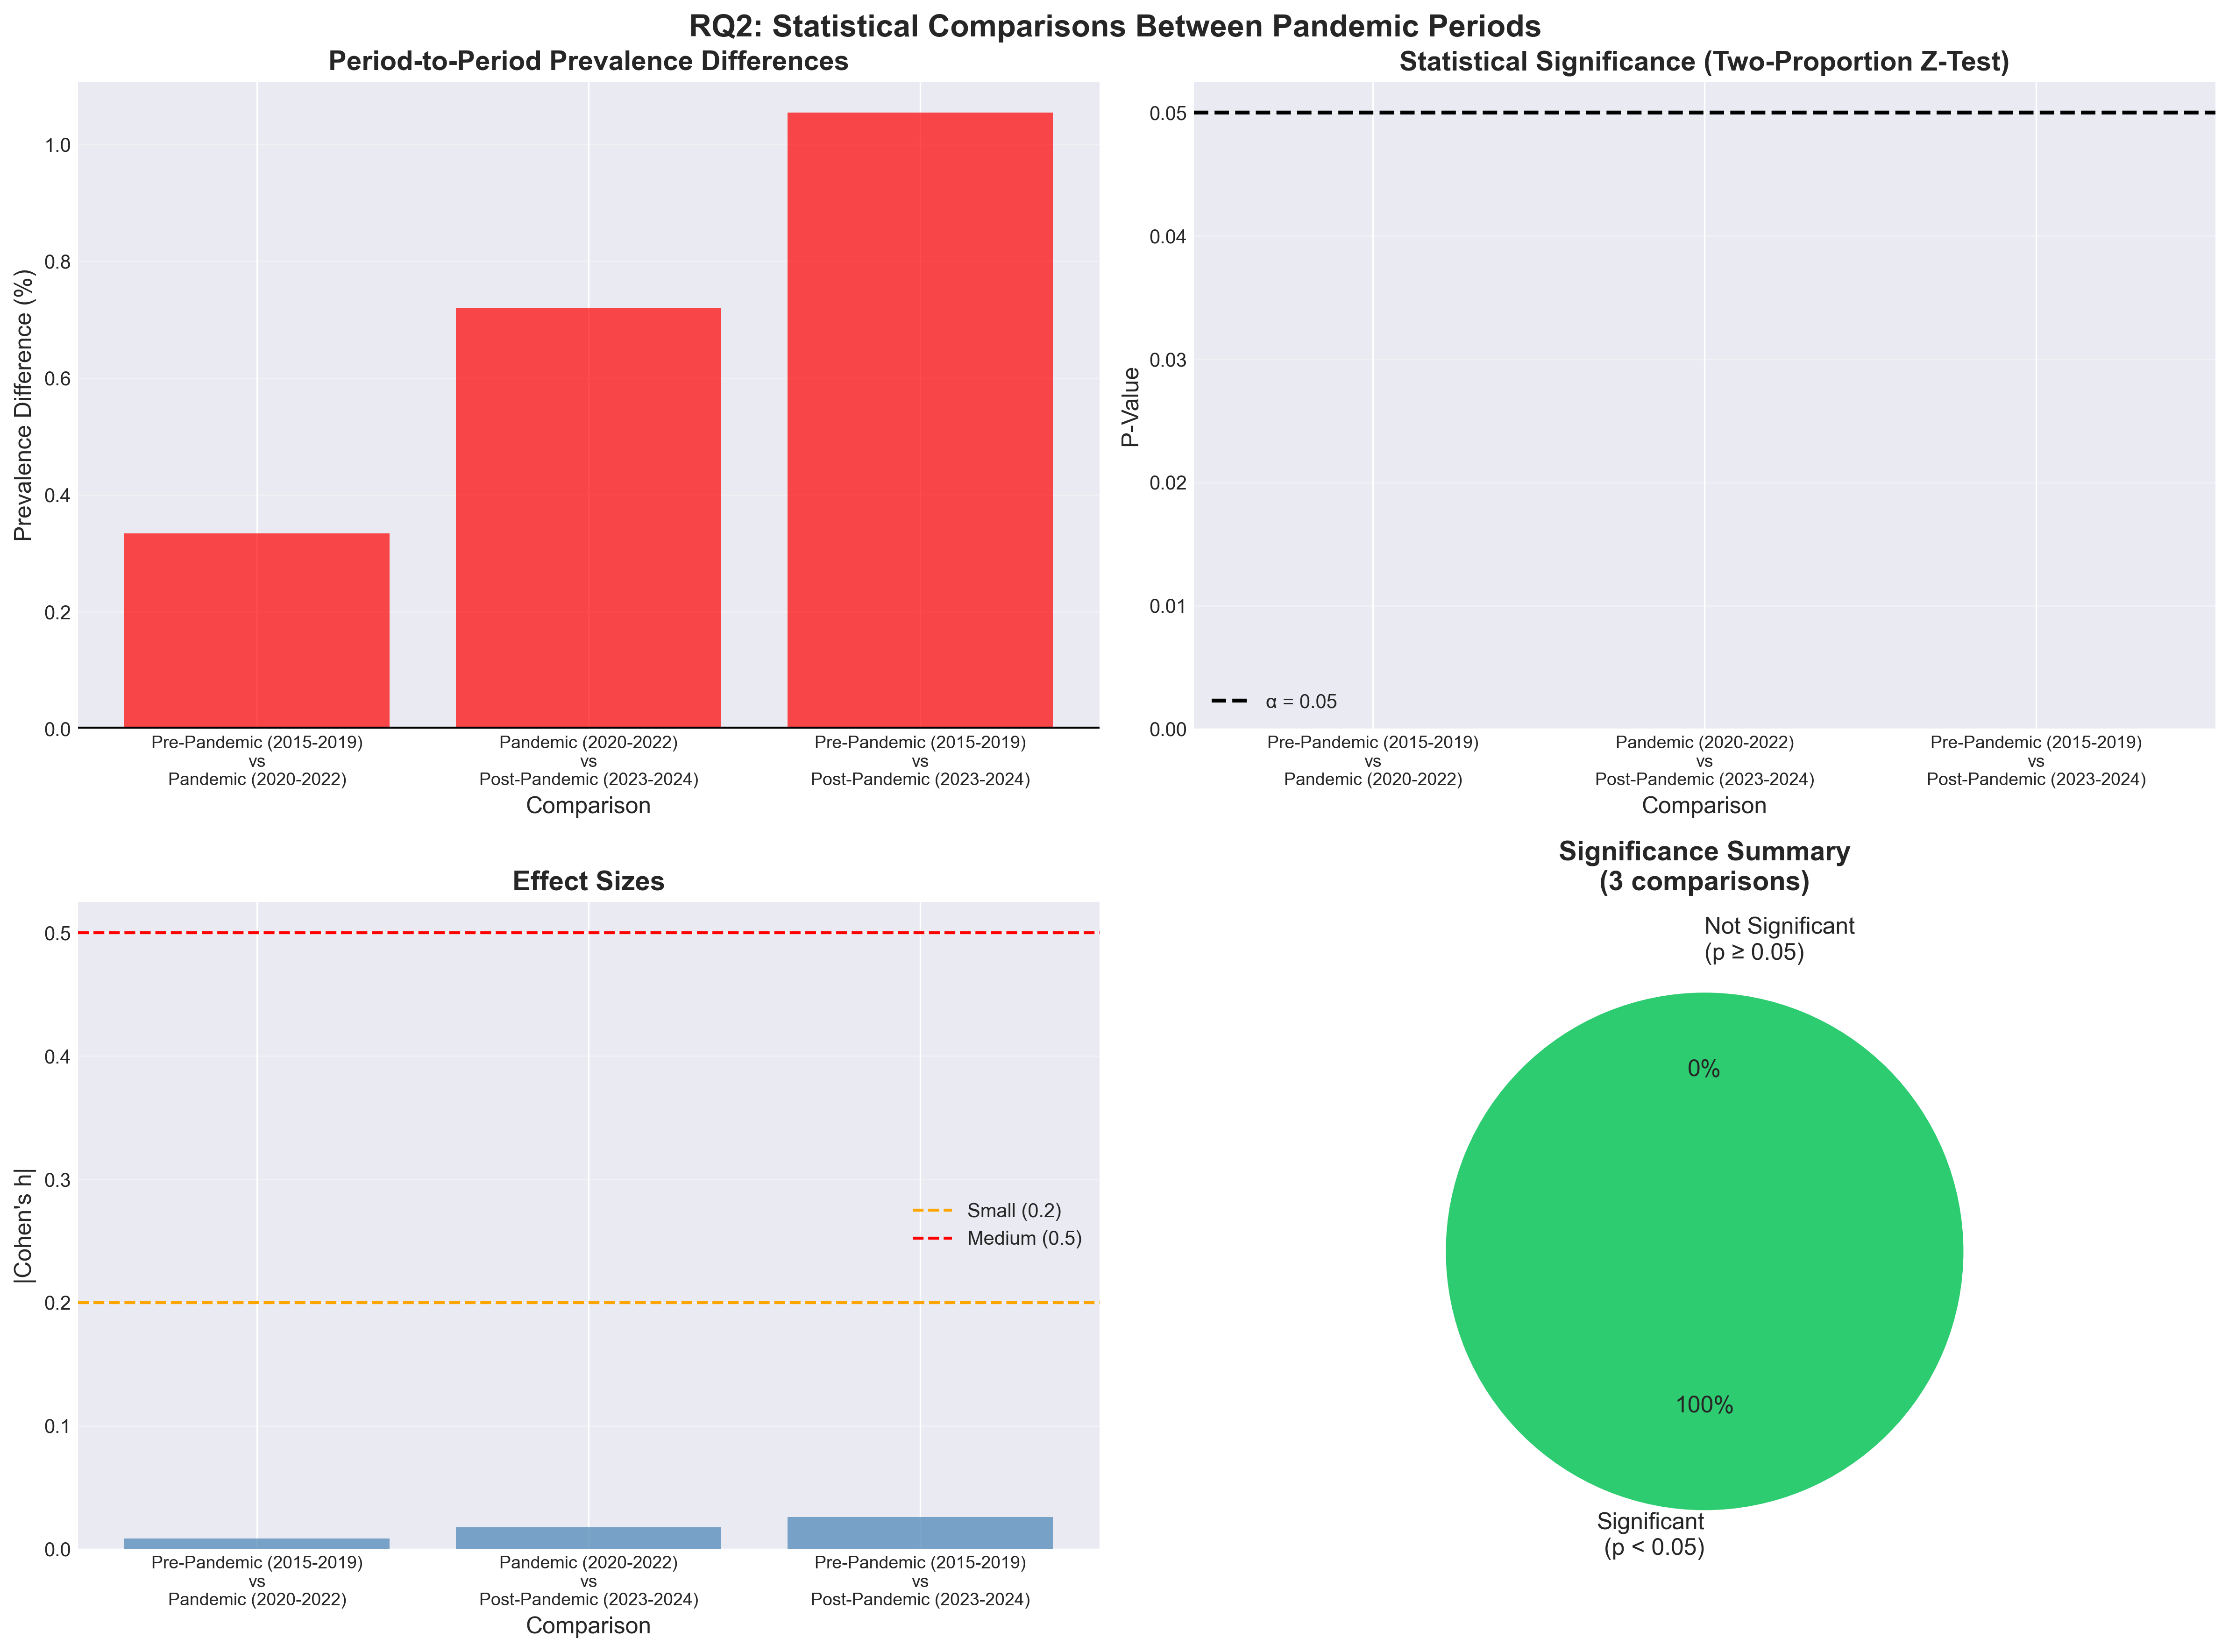

The file beside this chart, header and first rows:
Comparison, Period1, Period1_N, Period1_Prevalence_%, Period2, Period2_N, Period2_Prevalence_%, Difference_%, Z_Statistic, P_Value, Cohens_h, Significant_at_0.05
Pre-Pandemic (2015-2019) vs Pandemic (20…, Pre-Pandemic (2015-2019), 1299863, 20.06, Pandemic (2020-2022), 703690, 20.4, 0.3346, -5.633, 1.7669661435597013e-08, -0.00833, True
Pandemic (2020-2022) vs Post-Pandemic (2…, Pandemic (2020-2022), 703690, 20.4, Post-Pandemic (2023-2024), 486033, 21.12, 0.7195, -9.522, 1.6935531430219326e-21, -0.01774, True
Pre-Pandemic (2015-2019) vs Post-Pandemi…, Pre-Pandemic (2015-2019), 1299863, 20.06, Post-Pandemic (2023-2024), 486033, 21.12, 1.054, -15.57, 1.1263852079752112e-54, -0.02607, True
